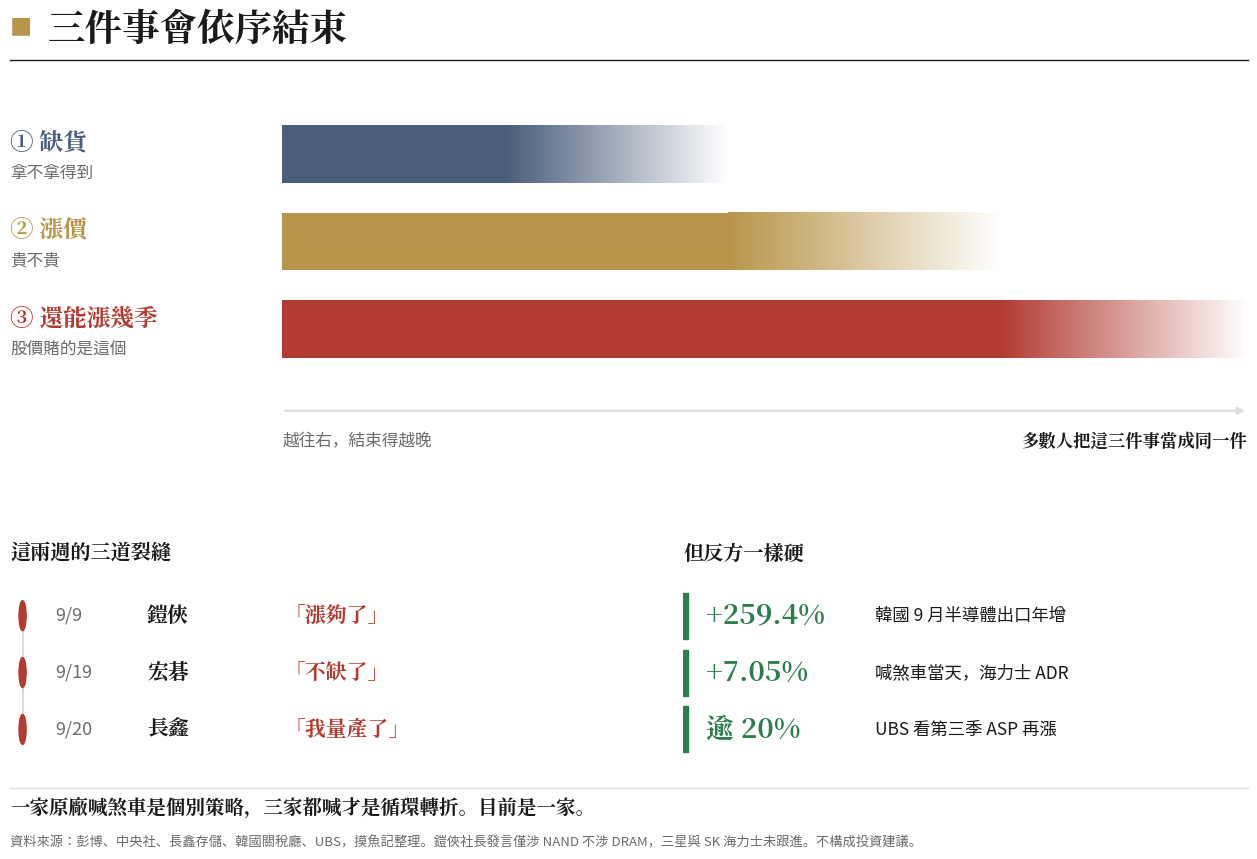

Reproduce this figure in Python. (Note: this script raises an exception after producing the figure.)
"""
摸魚記 記憶體對帳篇 圖 v2：極簡版
主視覺只有一個：三條依序結束的橫條。其餘壓到最低。
JPM Daily Guide 版型（白底、金色章頭方塊、Serif Bold 標題）
"""
import matplotlib
matplotlib.use('Agg')
import matplotlib.pyplot as plt
import matplotlib.patches as mpatches
import matplotlib.font_manager as fm
import numpy as np
from matplotlib.colors import LinearSegmentedColormap

SANS = '/usr/share/fonts/opentype/noto/NotoSansCJK-Regular.ttc'
SERIF_B = '/usr/share/fonts/opentype/noto/NotoSerifCJK-Bold.ttc'
for p in (SANS, SERIF_B):
    fm.fontManager.addfont(p)
sans = fm.FontProperties(fname=SANS)
serif_b = fm.FontProperties(fname=SERIF_B)
matplotlib.rcParams['font.family'] = sans.get_name()
matplotlib.rcParams['axes.unicode_minus'] = False

BG = "#ffffff"; INK = "#1a1a1a"; GREY = "#6b6b6b"; LGRID = "#dcdcdc"
GOLD = "#b8954a"; RED = "#b23b32"; GREEN = "#2e7d4f"; SLATE = "#4a5d7a"

fig = plt.figure(figsize=(13.6, 8.8), facecolor=BG)

# ══════════ 章頭 ══════════
fig.text(0.05, 0.945, "■", color=GOLD, fontsize=16)
fig.text(0.078, 0.937, "三件事會依序結束",
         color=INK, fontsize=27, fontproperties=serif_b)
fig.lines.append(plt.Line2D([0.05, 0.96], [0.915, 0.915],
                            transform=fig.transFigure, color=INK, lw=1.0))

# ══════════ 主視覺：三條依序結束的橫條 ══════════
axM = fig.add_axes([0.05, 0.455, 0.91, 0.425])
axM.set_facecolor(BG); axM.axis('off')
axM.set_xlim(0, 100); axM.set_ylim(0, 10)

bars = [
    ("① 缺貨", "拿不拿得到", 40, 58, SLATE),
    ("② 漲價", "貴不貴", 58, 80, GOLD),
    ("③ 還能漲幾季", "股價賭的是這個", 80, 100, RED),
]

BAR_H = 1.55
for i, (name, sub, solid, fade, c) in enumerate(bars):
    y = 7.55 - i * 2.35
    axM.add_patch(mpatches.Rectangle((22, y), solid - 22, BAR_H,
                                     facecolor=c, zorder=3))
    cmap = LinearSegmentedColormap.from_list('fade', [c, BG])
    axM.imshow(np.linspace(0, 1, 512).reshape(1, -1),
               extent=[solid, fade, y, y + BAR_H],
               aspect='auto', cmap=cmap, zorder=3, interpolation='bilinear')
    axM.text(0, y + BAR_H / 2 + 0.30, name, color=c, fontsize=17,
             fontproperties=serif_b, va='center')
    axM.text(0, y + BAR_H / 2 - 0.52, sub, color=GREY, fontsize=12, va='center')

axM.annotate("", xy=(100, 1.45), xytext=(22, 1.45),
             arrowprops=dict(arrowstyle='-|>', color=LGRID, lw=1.6))
axM.text(22, 0.62, "越往右，結束得越晚", color=GREY, fontsize=12, va='center')
axM.text(100, 0.62, "多數人把這三件事當成同一件", color=INK, fontsize=12.5,
         fontproperties=serif_b, va='center', ha='right')

# ══════════ 左下：三道裂縫 ══════════
axL = fig.add_axes([0.05, 0.105, 0.42, 0.275])
axL.set_facecolor(BG); axL.axis('off')
axL.set_xlim(0, 100); axL.set_ylim(0, 10)

axL.text(0, 9.5, "這兩週的三道裂縫", color=INK,
         fontsize=14.5, fontproperties=serif_b, va='top')

cracks = [("9/9", "鎧俠", "漲夠了"),
          ("9/19", "宏碁", "不缺了"),
          ("9/20", "長鑫", "我量產了")]
for i, (d, who, what) in enumerate(cracks):
    y = 6.5 - i * 2.35
    axL.add_patch(mpatches.Circle((2.2, y), 0.62, color=RED, zorder=3))
    axL.text(8, y, d, color=GREY, fontsize=13, va='center')
    axL.text(24, y, who, color=INK, fontsize=15,
             fontproperties=serif_b, va='center')
    axL.text(48, y, f"「{what}」", color=RED, fontsize=15,
             fontproperties=serif_b, va='center')
    if i < 2:
        axL.plot([2.2, 2.2], [y - 0.66, y - 1.69], color=LGRID, lw=1.4, zorder=1)

# ══════════ 右下：反方 ══════════
axR = fig.add_axes([0.545, 0.105, 0.415, 0.275])
axR.set_facecolor(BG); axR.axis('off')
axR.set_xlim(0, 100); axR.set_ylim(0, 10)

axR.text(0, 9.5, "但反方一樣硬", color=INK,
         fontsize=14.5, fontproperties=serif_b, va='top')

counters = [("+259.4%", "韓國 9 月半導體出口年增"),
            ("+7.05%", "喊煞車當天，海力士 ADR"),
            ("逾 20%", "UBS 看第三季 ASP 再漲")]
for i, (num, desc) in enumerate(counters):
    y = 6.5 - i * 2.35
    axR.add_patch(mpatches.Rectangle((0, y - 0.95), 0.9, 1.9,
                                     color=GREEN, zorder=3))
    axR.text(4, y, num, color=GREEN, fontsize=20,
             fontproperties=serif_b, va='center')
    axR.text(34, y, desc, color=INK, fontsize=12.5, va='center')

# ══════════ 底線 ══════════
fig.lines.append(plt.Line2D([0.05, 0.96], [0.088, 0.088],
                            transform=fig.transFigure, color=LGRID, lw=0.9))
fig.text(0.05, 0.058, "一家原廠喊煞車是個別策略，三家都喊才是循環轉折。目前是一家。",
         color=INK, fontsize=14, fontproperties=serif_b)
fig.text(0.05, 0.022,
         "資料來源：彭博、中央社、長鑫存儲、韓國關稅廳、UBS，摸魚記整理。鎧俠社長發言僅涉 NAND 不涉 DRAM，三星與 SK 海力士未跟進。不構成投資建議。",
         color=GREY, fontsize=9.5)

out = '/home/user/KIWI/personal/drafts/CRACK-chart-memory.png'
plt.savefig(out, dpi=170, facecolor=BG)
plt.close()
print(f'Done -> {out}')
